Labelled photos from "Service-learning-model", an image-classification folder in ajintalan16/Service-learning-model. The possible labels are: akapulko, lagundi, sambong.

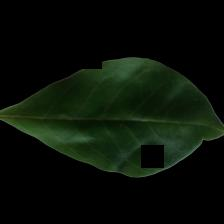
Label: lagundi

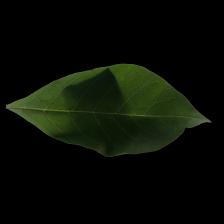
Label: lagundi

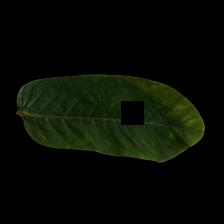
Label: akapulko

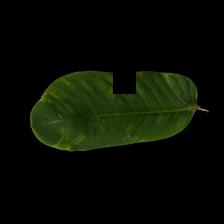
Label: akapulko

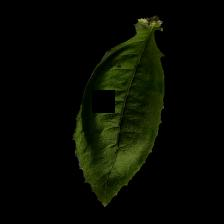
Label: sambong

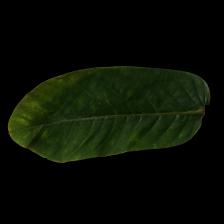
Label: akapulko
